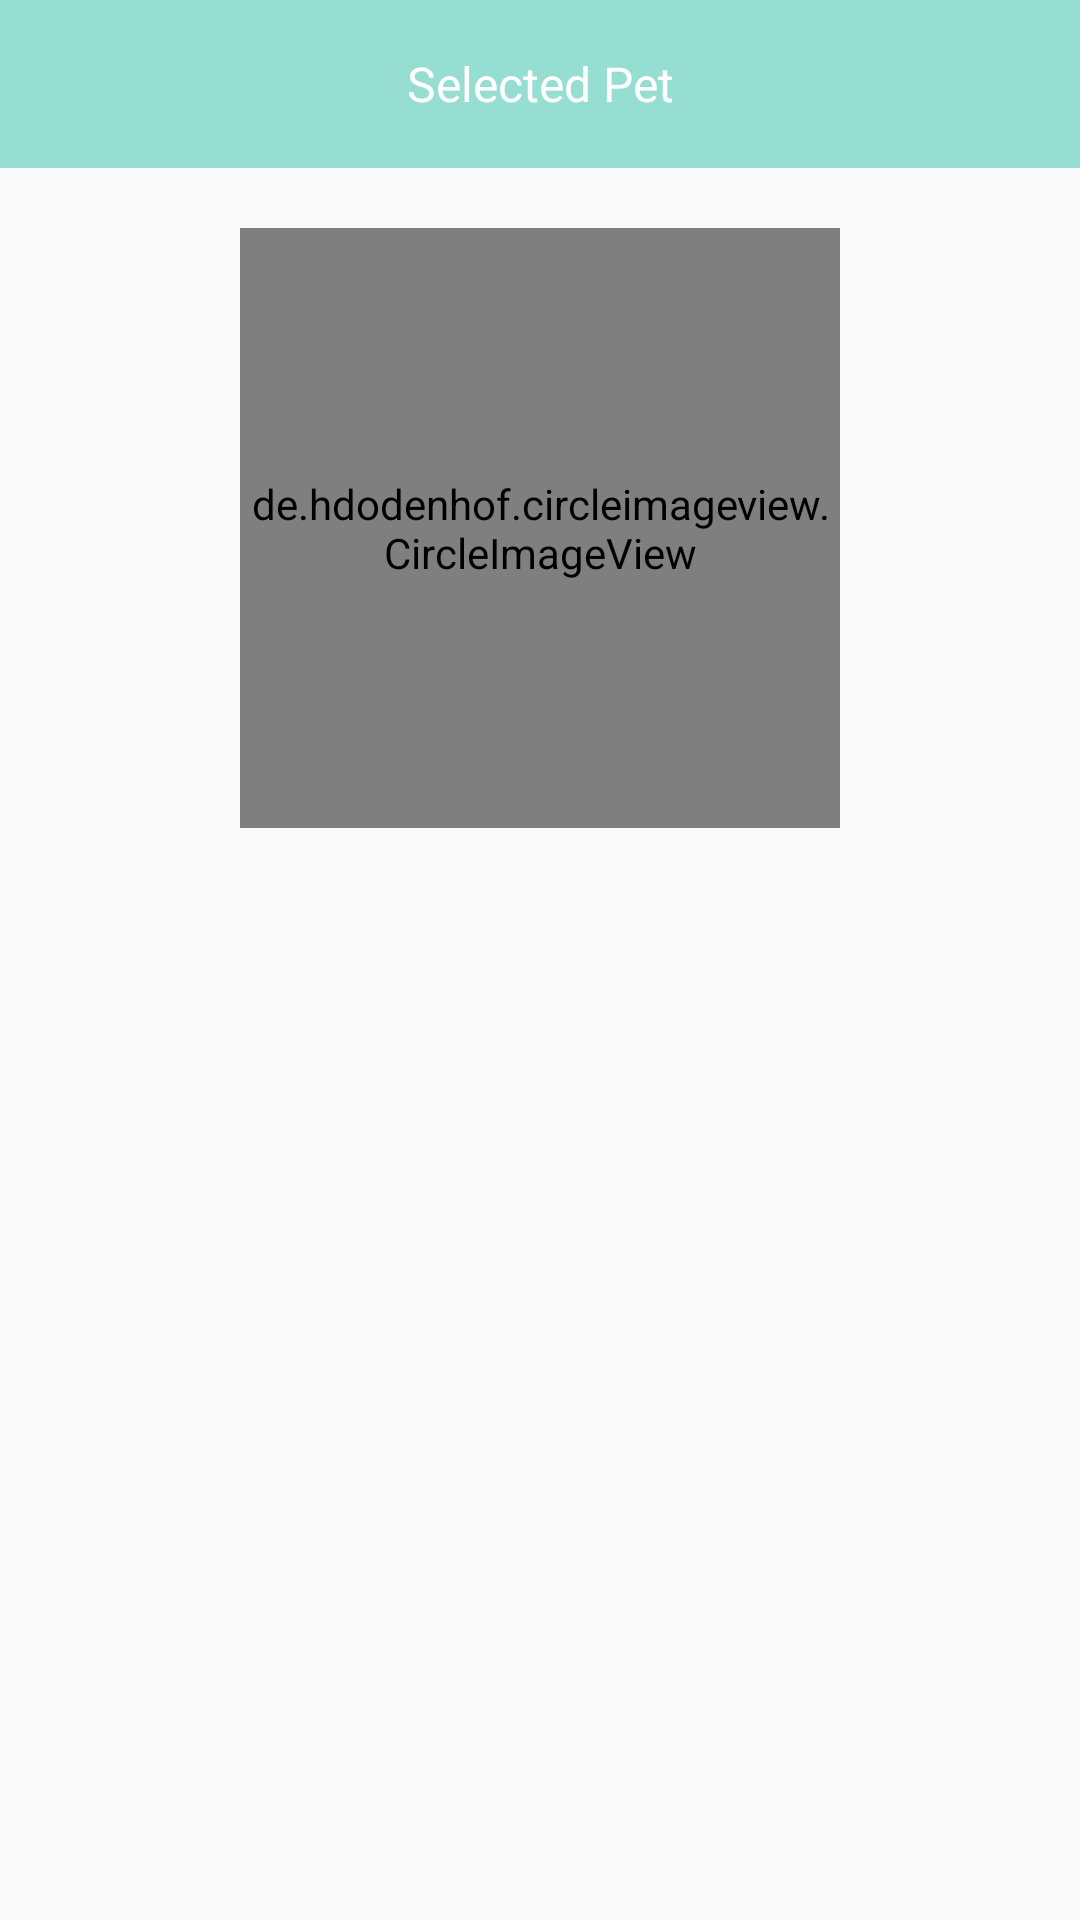

Reconstruct the res/layout file that produces this screen, plus the resources it refers to.
<!-- AndroidManifest.xml: application theme Theme.ExoticPets -->
<!-- res/layout/activity_animal_specs.xml -->
<?xml version="1.0" encoding="utf-8"?>
<RelativeLayout xmlns:android="http://schemas.android.com/apk/res/android"
    xmlns:app="http://schemas.android.com/apk/res-auto"
    xmlns:tools="http://schemas.android.com/tools"
    android:layout_width="match_parent"
    android:layout_height="match_parent"
    tools:context=".animal_specs">

    <androidx.appcompat.widget.Toolbar
        android:id="@+id/toolbar"
        android:layout_width="match_parent"
        android:layout_height="?attr/actionBarSize"
        android:background="@drawable/alertbackground">
        <TextView
            android:id="@+id/textview_selectedPet"
            android:layout_width="wrap_content"
            android:layout_height="wrap_content"
            android:text="Selected Pet"
            android:textColor="@color/white"
            android:textSize="16sp"
            android:layout_gravity="center"/>
    </androidx.appcompat.widget.Toolbar>

    <de.hdodenhof.circleimageview.CircleImageView
        android:layout_width="200dp"
        android:layout_height="200dp"
        android:id="@+id/image"
        android:src="@mipmap/ic_launcher"
        android:layout_centerHorizontal="true"
        android:layout_below="@id/toolbar"
        android:layout_marginTop="20dp"/>

</RelativeLayout>
<!-- resources referenced by this layout -->
<resources>
  <color name="white">#FFFFFFFF</color>
  <!-- drawable alertbackground (drawable) -->
  <?xml version="1.0" encoding="utf-8"?>
  <shape xmlns:android="http://schemas.android.com/apk/res/android">
  <gradient
      android:startColor="#96DED1"
      android:endColor="#96DED1"
      ></gradient>
  
  </shape>
  <style name="Theme.ExoticPets" parent="Theme.AppCompat.Light.NoActionBar">
          
          <item name="colorPrimary">@color/purple_500</item>
  
          <item name="colorPrimaryVariant">@color/purple_700</item>
          <item name="colorOnPrimary">@color/white</item>
          
          <item name="colorSecondary">@color/teal_200</item>
          <item name="colorSecondaryVariant">@color/teal_700</item>
          <item name="colorOnSecondary">@color/black</item>
          
          <item name="android:statusBarColor" tools:targetApi="l">?attr/colorPrimaryVariant</item>
          
      </style>
  <color name="purple_500">#FF6200EE</color>
  <color name="purple_700">#FF3700B3</color>
  <color name="teal_200">#FF03DAC5</color>
  <color name="teal_700">#FF018786</color>
  <color name="black">#FF000000</color>
</resources>
